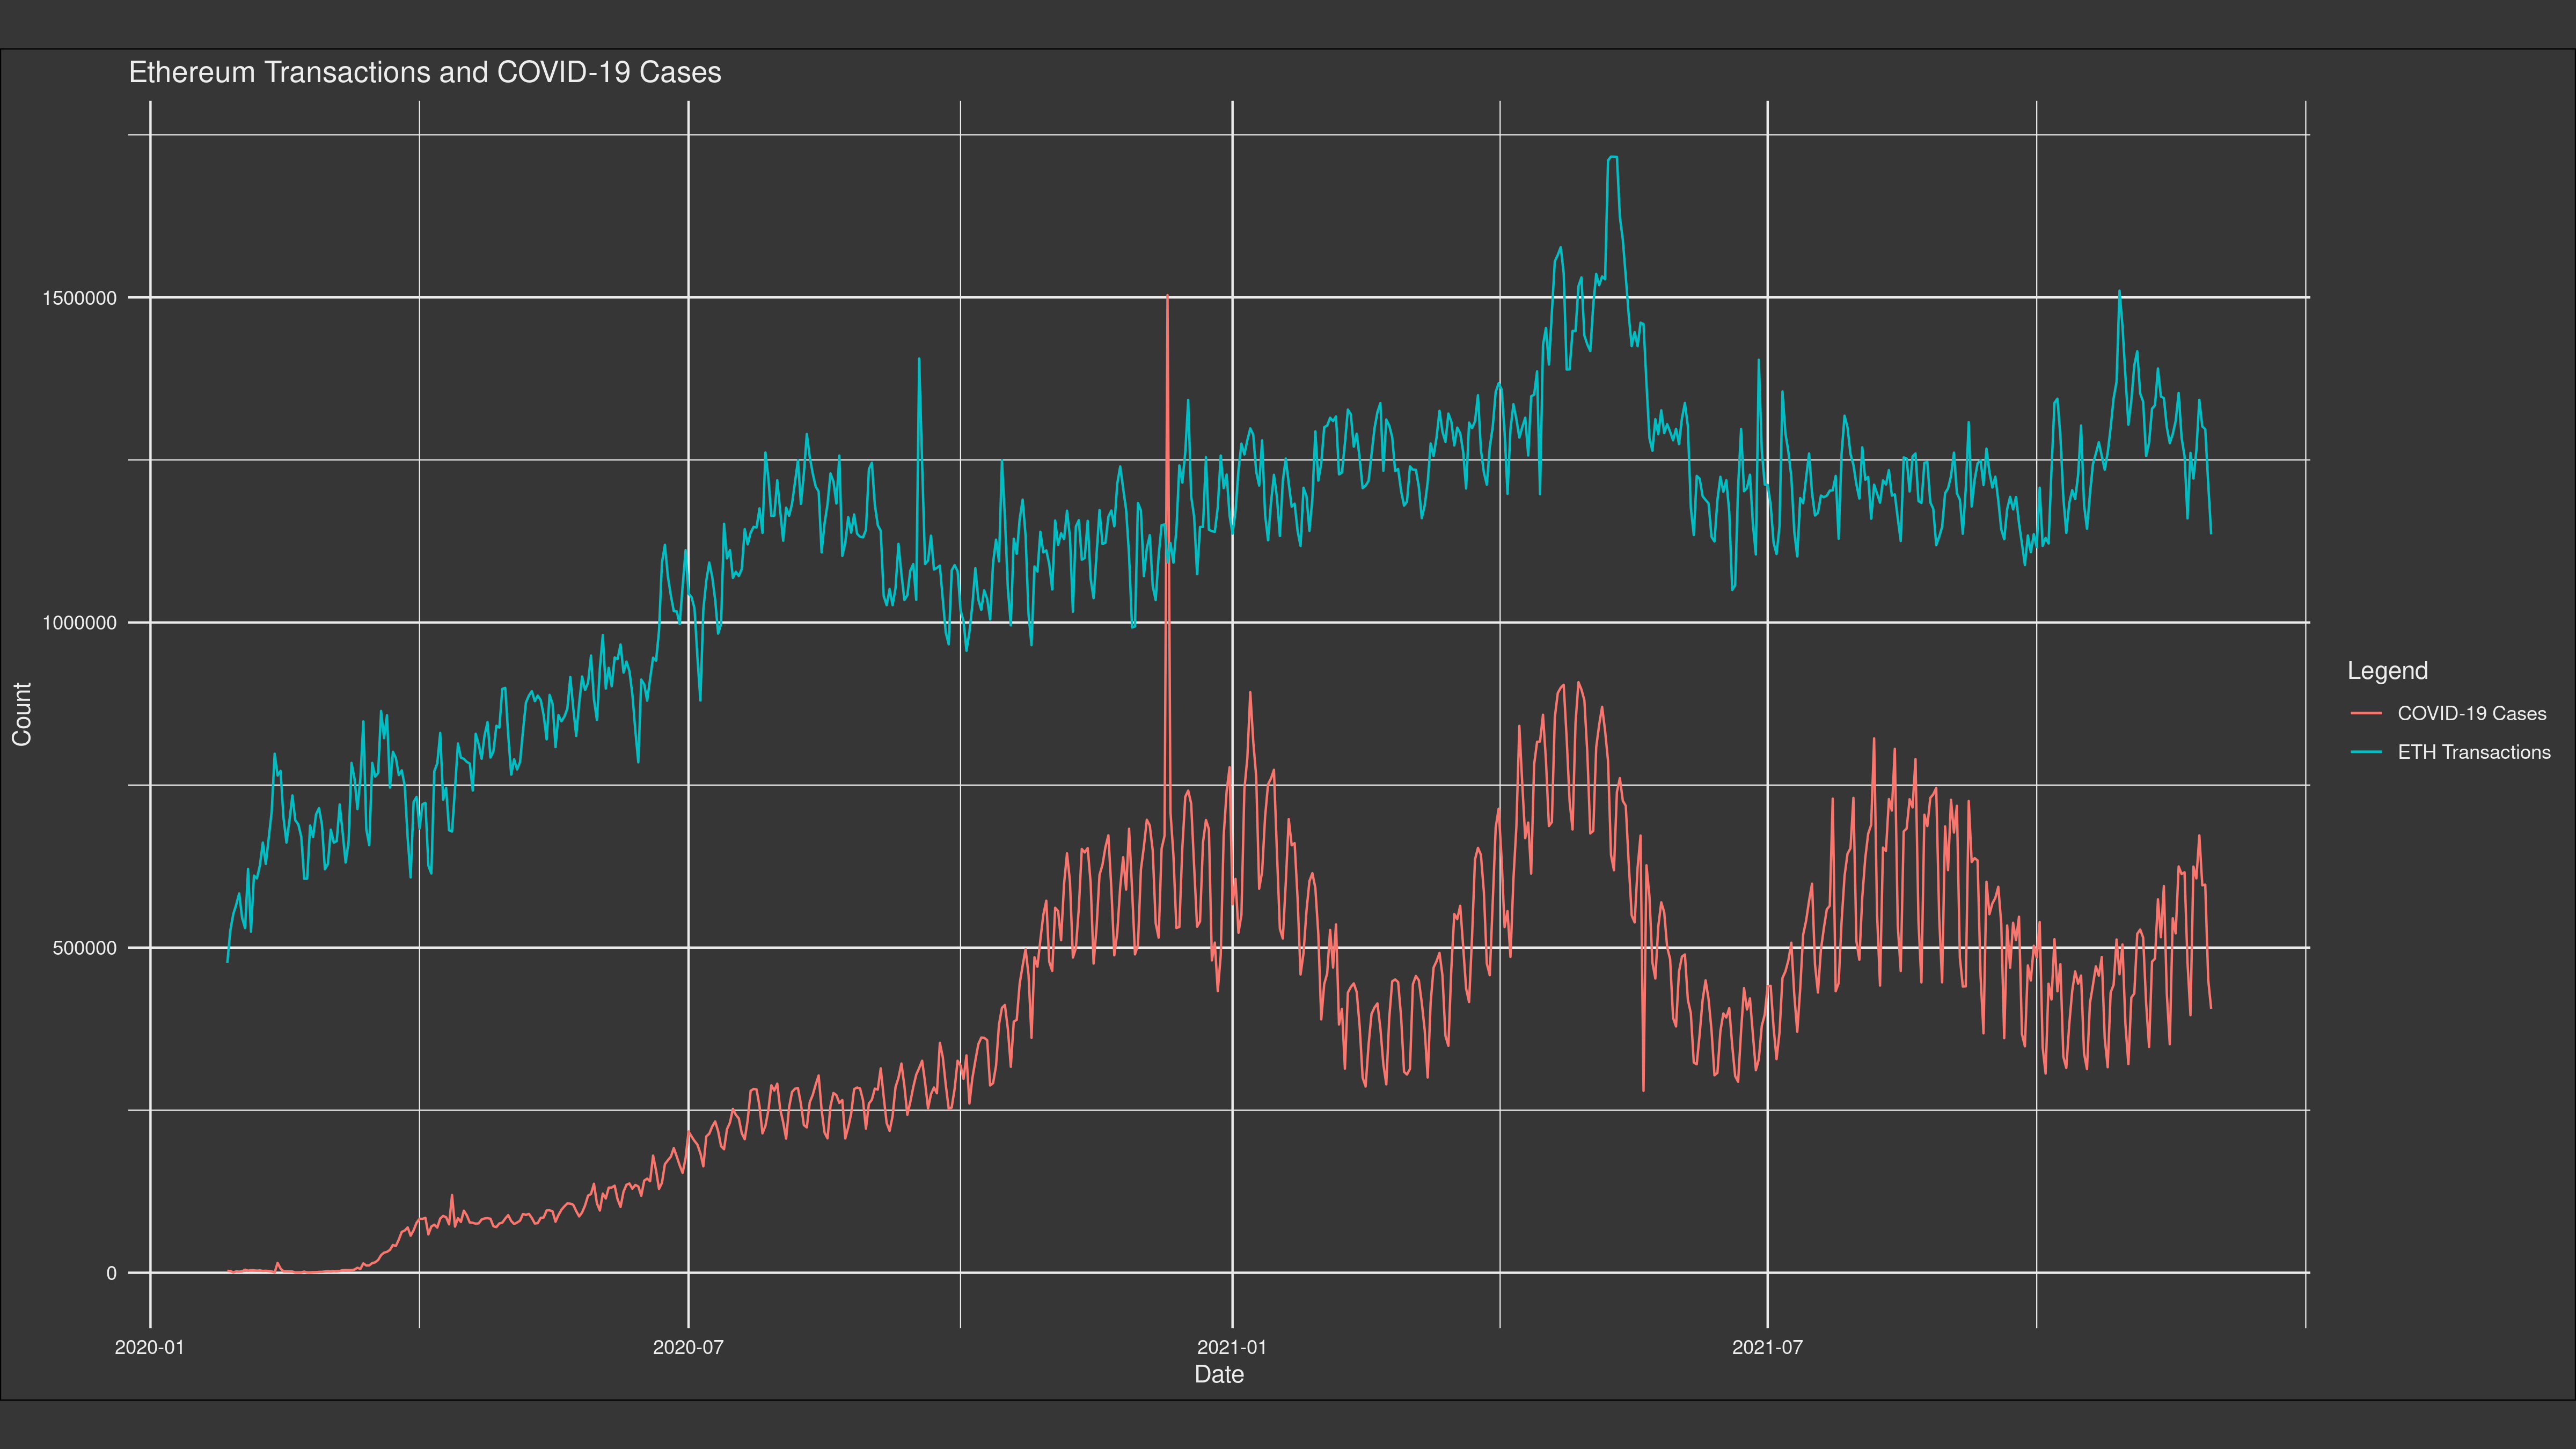

The file beside this chart, header and first rows:
date, cases, eth_transactions
1, 2020-01-27, 2927, 476541
2, 2020-01-28, 2651, 526284
3, 2020-01-29, 589, 551529
4, 2020-01-30, 2068, 566052
5, 2020-01-31, 1692, 583358
6, 2020-02-01, 2111, 545761
7, 2020-02-02, 4749, 530094
8, 2020-02-03, 3100, 621191
9, 2020-02-04, 4011, 524476
10, 2020-02-05, 3745, 610780
11, 2020-02-06, 3162, 606505
12, 2020-02-07, 3594, 626252
13, 2020-02-08, 2731, 661649
14, 2020-02-09, 3031, 628631
15, 2020-02-10, 2608, 668760
16, 2020-02-11, 2042, 709280
17, 2020-02-12, 418, 798162
18, 2020-02-13, 15152, 764763
19, 2020-02-14, 6528, 771827
20, 2020-02-15, 2143, 699151
21, 2020-02-16, 2183, 661490
22, 2020-02-17, 2035, 695366
23, 2020-02-18, 1882, 733983
24, 2020-02-19, 500, 695837
25, 2020-02-20, 560, 689600
26, 2020-02-21, 629, 670542
27, 2020-02-22, 1761, 605859
28, 2020-02-23, 380, 606290
29, 2020-02-24, 568, 687702
30, 2020-02-25, 854, 670257
31, 2020-02-26, 977, 704929
32, 2020-02-27, 1359, 714482
33, 2020-02-28, 1388, 688694
34, 2020-02-29, 1894, 620465
35, 2020-03-01, 2378, 628500
36, 2020-03-02, 1979, 681477
37, 2020-03-03, 2601, 661419
38, 2020-03-04, 2302, 663966
39, 2020-03-05, 2818, 720114
40, 2020-03-06, 3916, 676799
41, 2020-03-07, 4097, 630992
42, 2020-03-08, 3938, 662565
43, 2020-03-09, 4181, 784085
44, 2020-03-10, 4823, 760588
45, 2020-03-11, 7659, 713065
46, 2020-03-12, 5799, 760781
47, 2020-03-13, 14351, 847947
48, 2020-03-14, 11098, 681830
49, 2020-03-15, 11279, 657653
50, 2020-03-16, 14793, 784094
51, 2020-03-17, 16005, 763100
52, 2020-03-18, 19547, 768437
53, 2020-03-19, 27098, 864017
54, 2020-03-20, 30881, 822158
55, 2020-03-21, 32115, 857503
56, 2020-03-22, 35141, 746195
57, 2020-03-23, 42667, 801238
58, 2020-03-24, 41086, 791900
59, 2020-03-25, 51089, 765389
60, 2020-03-26, 62862, 772649
... 612 more rows
